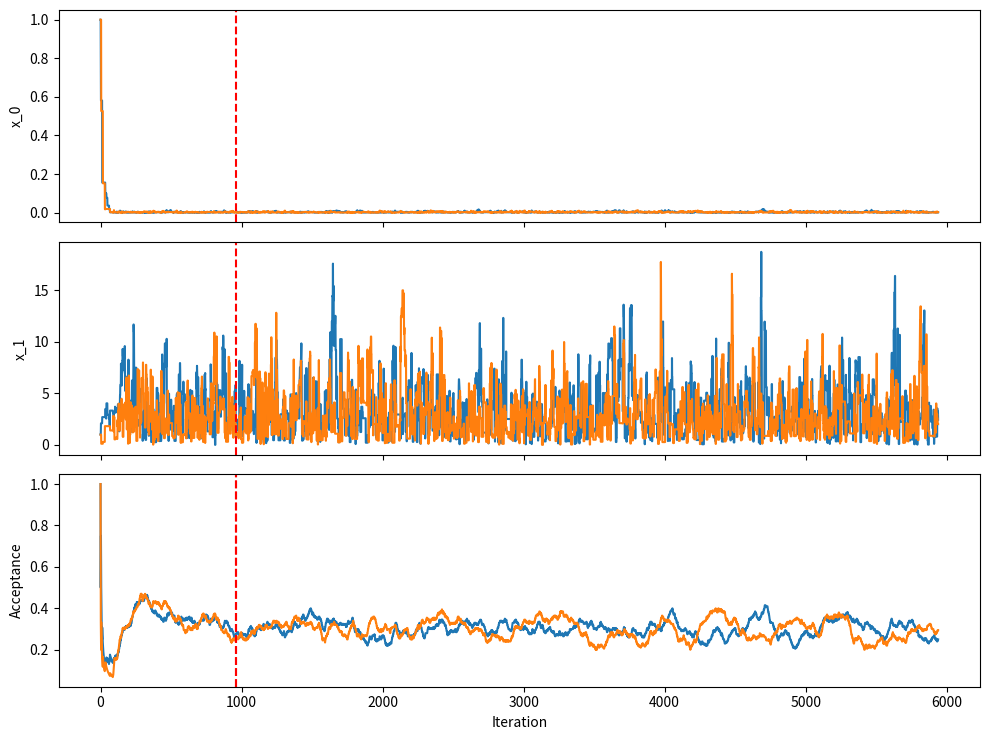
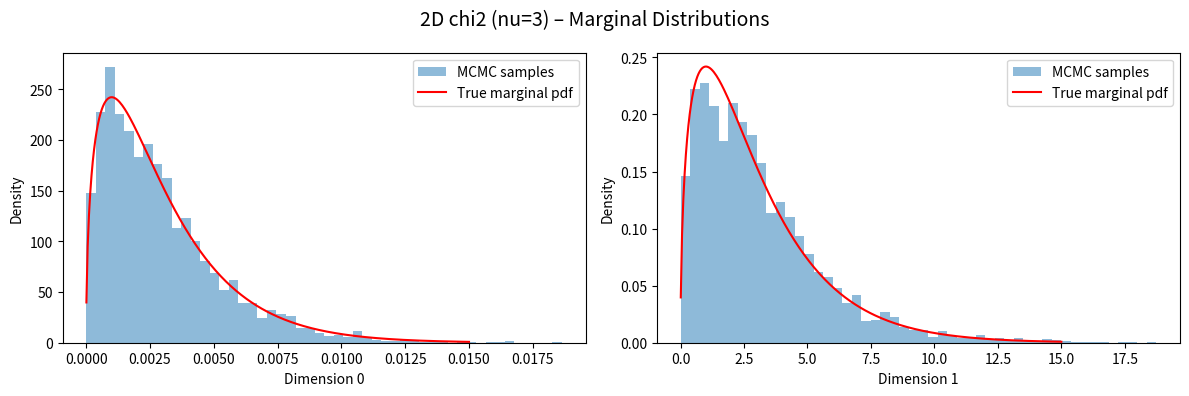
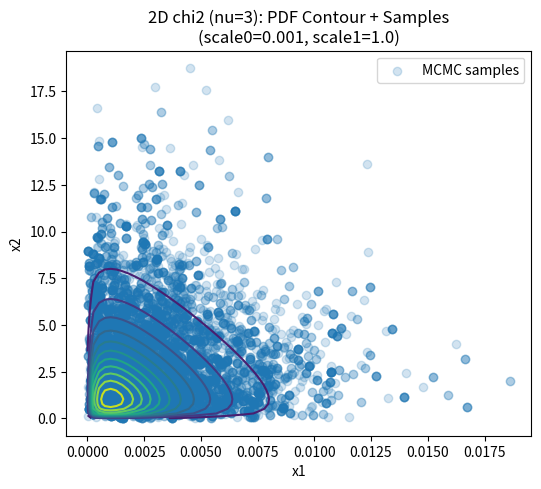

Python code for these plots, in order:
# gpmp/mcmc/mh.py
# --------------------------------------------------------------
# Author: Emmanuel Vazquez <emmanuel.vazquez@centralesupelec.fr>
# Copyright (c) 2022-2026, CentraleSupelec
# License: GPLv3 (see LICENSE)
# --------------------------------------------------------------
"""
Metropolis–Hastings sampler
"""

import time
import math
import numpy as np
import matplotlib.pyplot as plt
from scipy.stats import multivariate_normal, gaussian_kde, ks_2samp
from typing import Callable, Tuple, Dict, Any, Union, Optional
from dataclasses import dataclass, field


def sample_multivariate_normal_with_jitter(
    rng, mean, cov, initial_jitter=1e-8, max_attempts=5
):
    try:
        return rng.multivariate_normal(mean, cov, method="cholesky")
    except np.linalg.LinAlgError:
        jitter = initial_jitter
        dim = cov.shape[0]
        cov += jitter * np.eye(dim)
        for _ in range(max_attempts):
            try:
                return rng.multivariate_normal(mean, cov, method="cholesky")
            except  np.linalg.LinAlgError:
                jitter *= 10
                cov += jitter * np.eye(dim)
        __import__("pdb").set_trace()

        raise LinAlgError(
            "Covariance matrix is not positive definite even after adding jitter."
        )


@dataclass
class MHOptions:
    """
    Configuration for the Metropolis–Hastings sampler.
    """

    dim: int = 1
    n_chains: int = 1
    symmetric: bool = True
    target_acceptance: float = 0.3
    acceptance_tol: float = 0.15
    adaptation_method: str = "Haario"
    proposal_distribution_param_init: Union[np.ndarray, None] = field(default=None)
    adaptation_interval: int = 50
    freeze_adaptation: bool = True
    discard_burnin: bool = False
    n_pool: int = 1
    RM_adapt_factor: float = 1.0
    RM_diminishing: bool = True
    haario_adapt_factor_burnin_phase: float = 1.0
    haario_adapt_factor_sampling_phase: float = 0.5
    haario_initial_scaling_factor: float = 1.0
    sliding_rate_width: int = 200
    show_global_progress: bool = False
    progress_interval: int = 200  # Print every 200 iterations
    init_msg: Union[str, None] = field(default="Sampling from target distribution...")

    def __post_init__(self):
        # If user didn’t supply a proposal_param_init, default to np.ones(dim)
        if self.proposal_distribution_param_init is None:
            self.proposal_distribution_param_init = np.ones(self.dim, dtype=float)
        self.acceptance_min = self.target_acceptance - self.acceptance_tol
        self.acceptance_max = self.target_acceptance + self.acceptance_tol


class MetropolisHastings:
    """
    Metropolis–Hastings sampler with two adaptive strategies:

    - RM (Robbins–Monro) for diagonal or scalar proposals
      ~ adjust proposal_params[i] *= exp(step * (rate - target))

    - Haario for full covariance:
      self.haario_scaling_factors[i] gets updated similarly,
      and each chain's proposal = scaling * EmpCov + eps*I.
      The default 2.38^2/dim factor comes from empirical results
      on multivariate Gaussians suggesting optimal acceptance ~0.23.
    """

    def __init__(
        self,
        log_target: Callable[[np.ndarray], float],
        prop_rnd: Callable[[np.ndarray, int], np.ndarray] = None,
        options: MHOptions = None,
    ):
        """
        log_target: function returning log of target pdf
        prop_rnd: optional function giving random-walk proposal
        options: MHOptions controlling chain count, dimension, etc.
        """
        self.options = options or MHOptions()
        self.log_target = log_target
        self.prop_rnd = prop_rnd or self.default_prop_rnd
        self.rng = np.random.default_rng()

        # Basic config from options
        self.n_chains = self.options.n_chains
        self.dim = self.options.dim
        self.symmetric = self.options.symmetric
        self.target_acceptance = self.options.target_acceptance

        # Proposal params for each chain
        self.proposal_distribution_params = None

        # Full-cov scaling factor for Haario policy
        self.haario_adapt_factor = None
        if self.options.haario_initial_scaling_factor is not None:
            # Use user-supplied initial scale
            self.haario_scaling_factors = [
                self.options.haario_initial_scaling_factor for _ in range(self.n_chains)
            ]
        else:
            # Use default 2.38^2 / dim from literature
            self.haario_scaling_factors = [
                (2.38**2 / self.dim) for _ in range(self.n_chains)
            ]
        # chain history: shape(n_chains, n_steps, dim)
        self.x = None
        self.accept = None
        self.rates = None

        # States & Counters
        self.sampling_mode = "init"
        self.burnin_period = 0
        self.global_iter = 0  # Overall iteration across blocks
        self.global_total = 0  # Total iterations for the entire run
        self.start_time = None  # When we began the entire run

    def _log_prop(self, x: np.ndarray, x_new: np.ndarray, chain_idx: int) -> float:
        """
        Log-proposal density for x_new given x, used if proposal is not symmetric.
        """
        return multivariate_normal.logpdf(
            x_new, mean=x, cov=self._get_cov_parameter(chain_idx)
        )

    def _get_cov_parameter(self, chain_idx: int) -> np.ndarray:
        """
        Build a covariance matrix for chain chain_idx from self.proposal_params.
        """
        p = self.proposal_distribution_params[chain_idx]
        if np.isscalar(p):
            return p * np.eye(self.dim)
        elif p.ndim == 1:
            return np.diag(p)
        elif p.ndim == 2:
            return p
        else:
            raise ValueError("proposal_params must be scalar, 1D, or 2D per chain.")

    def _initialize_proposal_distribution_params(self, p_init: np.ndarray) -> list:
        """
        Convert user-supplied proposal_param_init into a list, one per chain.
        """
        if p_init.ndim == 1 and p_init.shape[0] == self.dim:
            return [p_init.copy() for _ in range(self.n_chains)]
        if p_init.ndim == 2 and p_init.shape == (self.dim, self.dim):
            return [p_init.copy() for _ in range(self.n_chains)]
        if p_init.ndim == 3 and p_init.shape[0] == self.n_chains:
            return [p_init[i].copy() for i in range(self.n_chains)]
        raise ValueError("Invalid proposal_param_init shape.")

    def _get_pooled_samples(self, burnin=0, n_pool=1) -> list[np.ndarray]:
        if self.x is None:
            raise ValueError("No chain data yet.")
        if self.n_chains % n_pool != 0:
            raise ValueError("n_pool must divide n_chains")
        x_pooled = []
        for i in range(0, self.n_chains, n_pool):
            chunk = self.x[i : i + n_pool, burnin:].reshape(-1, self.dim)
            x_pooled.append(chunk)
        return x_pooled

    def _compute_covariances_for_block(
        self, x_block: np.ndarray, n_pool: int = 1
    ) -> np.ndarray:
        """
        Compute covariance per group of chains (each group has n_pool chains),
        given an array x_block of shape (n_chains, block_size, dim).

        Returns:
          covs: shape (n_groups, dim, dim). Each slice covs[i] is the covariance
                for the i-th group of n_pool chains.
        """
        n_chains, block_size, _ = x_block.shape
        if n_chains % n_pool != 0:
            raise ValueError("n_chains must be divisible by n_pool.")
        n_groups = n_chains // n_pool

        covs = np.empty((n_groups, self.dim, self.dim), dtype=float)
        start_indices = range(0, n_chains, n_pool)

        for i, start in enumerate(start_indices):
            x_group = x_block[start : start + n_pool].reshape(-1, self.dim)
            covs[i] = np.cov(x_group.T, ddof=1)

        return covs

    def _diminishing_adaptation_schedule(
        self,
        n: int,
        n_total: int,
        base: float,
        final_frac: float = 0.1,
    ) -> float:
        """Compute an adaptation factor for the current step based on
        a cosine schedule.  At step 0, returns base; at step n,
        returns base * final_frac.

        """
        cosine_component = math.cos(math.pi * n / n_total)
        return base * (final_frac + (1 - final_frac) * cosine_component)

    def _validate_scheduler_args(self, n_steps_total: int, burnin: int):
        if n_steps_total < burnin:
            raise ValueError("Total steps < burnin")

    def _print_progress(
        self, iteration: int, total_steps: int, start_time: float
    ) -> None:
        """
        Print progress info on a line, including % complete and
        estimated remaining time.
        """
        elapsed_time = time.time() - start_time
        avg_time = elapsed_time / (iteration + 1)
        remaining = avg_time * (total_steps - (iteration + 1))
        pct = (iteration + 1) / total_steps * 100
        msg = f"  Progress: {pct:5.2f}% | Time left: {remaining:5.1f}s"
        print(f"{msg:70s}", end="\r")

    def _print_final_time(self, total_steps: int, start_time: float) -> None:
        """
        Print final summary of total elapsed time and number of steps
        """
        elapsed_time = time.time() - start_time
        print(f"  Progress: 100.00% complete | Total time: {elapsed_time:.3f}s")
        print(f"  Total proposals: {total_steps * self.n_chains}")

    def set_mode(self, mode: str):
        self.sampling_mode = mode
        if mode == "burnin":
            self.haario_adapt_factor = self.options.haario_adapt_factor_burnin_phase
        elif mode == "sampling_adaptation":
            self.haario_adapt_factor = self.options.haario_adapt_factor_sampling_phase

    def default_prop_rnd(self, x: np.ndarray, chain_idx: int) -> np.ndarray:
        """
        Default random-walk: draw from N(x, Cov) where Cov depends on proposal_params.
        """
        cov = self._get_cov_parameter(chain_idx)
        perturbation = sample_multivariate_normal_with_jitter(
            self.rng, np.zeros(self.dim), cov
        )
        return x + perturbation

    def update_proposal_covariance_from_samples(
        self,
        x_chain: np.ndarray = None,
        raw_cov: np.ndarray = None,
        scaling: float = None,
        epsilon: float = 1e-6,
    ) -> np.ndarray:
        """
        Build a proposal covariance matrix according to Haario’s formula:
          new_cov = scaling * raw_cov + epsilon * I
        Either supply x_chain (from which raw_cov is computed) or raw_cov directly.

        Parameters:
          x_chain : (n_samples, dim) array, optional
            The chain’s samples from which covariance is computed.
          raw_cov : (dim, dim) array, optional
            A precomputed covariance matrix. Supply this instead of x_chain.
          scaling : float, optional
            Multiplicative scale. Defaults to 2.38^2/dim if not set.
          epsilon : float, optional
            Small diagonal shift for stability. Default=1e-6.

        Returns:
          cov : (dim, dim) The updated proposal covariance.
        """
        if (x_chain is None) == (raw_cov is None):
            raise ValueError("Must supply exactly one of x_chain or raw_cov.")
        if scaling is None:
            scaling = (2.38**2) / self.dim

        if raw_cov is not None:
            used_cov = raw_cov
        else:
            used_cov = np.cov(x_chain.T, ddof=1)

        return scaling * used_cov + epsilon * np.eye(self.dim)

    def compute_sliding_rates(self, n_block_size: int) -> np.ndarray:
        """
        Compute the sliding mean of the acceptance rate for each chain
        using a   averages of size n_block_size over iterations 0 to self.global_iter.
        For early iterations (t < n_block_size), the mean is computed over t+1 samples.

        Parameters
        ----------
        n_block_size : int
            Size of the sliding   averages.

        Returns
        -------
        np.ndarray
            Array of shape (self.n_chains, self.global_iter) with sliding mean acceptance rates.
        """
        if self.accept is None:
            raise ValueError("No acceptance data available to compute sliding rates.")

        n_chains = self.n_chains
        n_max = self.global_iter
        rates = np.empty((n_chains, n_max))

        acc = self.accept[:, :n_max].astype(float)
        cumsum = np.cumsum(acc, axis=1)
        for c in range(n_chains):
            # For the first n_block_size samples, average over available samples.
            rates[c, :n_block_size] = cumsum[c, :n_block_size] / (
                np.arange(n_block_size) + 1
            )
            # For samples t >= n_block_size, average over the last n_block_size samples.
            rates[c, n_block_size:] = (
                cumsum[c, n_block_size:] - cumsum[c, :-n_block_size]
            ) / n_block_size

        return rates

    def mhstep(self, x_current: np.ndarray, chain_idx: int) -> Tuple[np.ndarray, bool]:
        """
        Single Metropolis–Hastings update for chain chain_idx.
        If symmetric=False, includes reverse-proposal terms in acceptance.
        """
        y = self.prop_rnd(x_current, chain_idx)
        try:
            log_target_y = self.log_target(y)
        except:
            log_target_y = -np.inf
        log_a = log_target_y - self.log_target(x_current)
        if not self.symmetric:
            log_a += self._log_prop(y, x_current, chain_idx) - self._log_prop(
                x_current, y, chain_idx
            )
        accept = np.log(self.rng.random()) < log_a
        return (y, True) if accept else (x_current, False)

    def run_samples(
        self,
        n_steps: int,
        show_global_progress: bool = False,
    ) -> np.ndarray:
        """
        Run n_steps of MCMC sampling and return acceptation rate.
        """
        i0 = self.global_iter + 1
        i1 = self.global_iter + 1 + n_steps
        for t in range(i0, i1):
            for c in range(self.n_chains):
                self.x[c, t], self.accept[c, t] = self.mhstep(self.x[c, t - 1], c)
            self.global_iter += 1
            if show_global_progress:
                if self.global_iter % self.options.progress_interval == 0:
                    self._print_progress(
                        self.global_iter, self.global_total, self.start_time
                    )
        block_rates = np.mean(self.accept[:, i0:i1], axis=1)
        return block_rates

    def run_adaptive_RM(self, n_block_size: int, diminishing: bool = True):
        """
        Run one block of Robbins–Monro adaptation.

        Parameters:
          n_block_size : int
              Number of steps in this block.
          diminishing : bool, optional
              Whether to use a diminishing adaptation schedule (default: True).
        """
        gamma_base = self.options.RM_adapt_factor
        rates = self.run_samples(
            n_block_size,
            show_global_progress=self.options.show_global_progress,
        )
        if diminishing:
            gamma = self._diminishing_adaptation_schedule(
                self.global_iter, self.burnin_period, gamma_base, final_frac=0.1
            )
        else:
            gamma = gamma_base
        for c in range(self.n_chains):
            self.proposal_distribution_params[c] *= np.exp(
                gamma * (rates[c] - self.target_acceptance)
            )

    def run_adaptive_Haario(self, n_block_size: int, epsilon: float = 1e-6):
        """
        Run one block of Haario adaptation.

        Parameters:
          n_block_size : int
              Number of steps in this block.
          init : np.ndarray
              The initial state for the block.
          epsilon : float, optional
              Small diagonal shift for stability (default: 1e-6).
        """
        block_rates = self.run_samples(
            n_block_size,
            show_global_progress=self.options.show_global_progress,
        )
        # Compute pooled covariances for groups of chains.
        i0 = self.global_iter - n_block_size + 1
        i1 = self.global_iter + 1
        covs = self._compute_covariances_for_block(
            self.x[:, i0:i1, :], self.options.n_pool
        )
        for c in range(self.n_chains):
            grp = c // self.options.n_pool
            self.haario_scaling_factors[c] *= np.exp(
                self.haario_adapt_factor * (block_rates[c] - self.target_acceptance)
            )
            self.proposal_distribution_params[c] = (
                self.update_proposal_covariance_from_samples(
                    raw_cov=covs[grp],
                    scaling=self.haario_scaling_factors[c],
                    epsilon=epsilon,
                )
            )

    def run_adaptive(self, n_samples: int):
        """
        Runs the chain for n_samples samples using phase block by block adpation.

        Parameters
        ----------
        n_samples : int
            Total number of steps.
        """
        n_blocks = n_samples // self.options.adaptation_interval
        method = self.options.adaptation_method.lower()
        for _ in range(n_blocks):
            if method == "rm":
                self.run_adaptive_RM(
                    self.options.adaptation_interval,
                    diminishing=None,
                )
            elif method == "haario":
                self.run_adaptive_Haario(self.options.adaptation_interval)
            else:
                raise ValueError("adaptation_method must be 'RM' or 'Haario'.")

    def run_burnin(
        self,
        burnin_period: int,
        diag: bool = True,
        n_blocks_convergence_diag: int = 20,
    ) -> None:
        """
        Run the burn-in phase block by block with optional early stopping based on convergence diagnostics.

        Parameters
        ----------
        burnin_period : int
            Total number of burn-in steps.
        diag : bool, optional
            If True, run diagnostics (sliding acceptance rates and Gelman–Rubin) after each block (default: True).
        n_blocks_convergence_diag : int, optional
            Number of burn-in blocks to use for diagnostics; each block is self.options.adaptation_interval steps (default: 4).
        """
        n_blocks = burnin_period // self.options.adaptation_interval
        method = self.options.adaptation_method.lower()
        # Diagnostic sample count (used for early stopping)
        n_diag_samples = n_blocks_convergence_diag * self.options.adaptation_interval

        for block in range(n_blocks):
            if method == "rm":
                self.run_adaptive_RM(
                    self.options.adaptation_interval,
                    diminishing=self.options.RM_diminishing,
                )
            elif method == "haario":
                self.run_adaptive_Haario(self.options.adaptation_interval)
            else:
                raise ValueError("adaptation_method must be 'RM' or 'Haario'.")
            # Early stopping diagnostics: check if we have enough samples and convergence is achieved
            if diag and self.global_iter >= n_diag_samples:
                rates = self.compute_sliding_rates(self.options.sliding_rate_width)
                i0 = max(0, self.global_iter - n_diag_samples)
                i1 = self.global_iter
                rates = rates[:, i0:i1]
                min_ar = np.min(rates, axis=1)
                max_ar = np.max(rates, axis=1)
                gr_results = self.check_convergence_gelman_rubin(
                    last_n_samples=n_diag_samples, verbose=False
                )
                if (
                    np.all(min_ar > self.options.acceptance_min)
                    and np.all(max_ar < self.options.acceptance_max)
                ) and gr_results.get("ok", False):
                    print(
                        f"\nEarly stopping: convergence detected during burn-in at iter = {self.global_iter}."
                    )
                    print(
                        f"  Min / Max acceptance rate: {np.min(min_ar):.3f} / {np.max(max_ar):.3f}"
                    )
                    print(f"  Gelman-Rubin: {gr_results}")
                    self.burnin_period = self.global_iter
                    break

        if diag:
            print("\nConvergence Diagnostics after burn-in:")
            rates = self.compute_sliding_rates(self.options.sliding_rate_width)
            self.check_acceptance_rates(
                last_n_samples=n_diag_samples,
                rates=rates,
                low_threshold=self.options.acceptance_min,
                high_threshold=self.options.acceptance_max,
            )
            self.check_convergence_gelman_rubin(last_n_samples=n_diag_samples)

    def scheduler(
        self,
        chains_state_initial: np.ndarray,
        n_steps_total: int,
        burnin_period: int,
        replicate_initial_state: bool = True,
    ) -> np.ndarray:
        """
        Run the full MCMC process:
          - Runs the burn-in phase.
          - Runs the sampling phase.
        """
        chains_state_initial = np.atleast_2d(chains_state_initial)
        if (
            chains_state_initial.shape == (1, self.dim)
            and replicate_initial_state
            and self.n_chains > 1
        ):
            chains_state_initial = np.tile(chains_state_initial, (self.n_chains, 1))
        if chains_state_initial.shape != (self.n_chains, self.dim):
            raise ValueError(
                f"chains_state_initial must have shape ({self.n_chains}, {self.dim})"
                + f" or be 1D if replicate_initial_state=True. Got {chains_state_initial.shape}."
            )
        self._validate_scheduler_args(n_steps_total, burnin_period)
        self.proposal_distribution_params = (
            self._initialize_proposal_distribution_params(
                self.options.proposal_distribution_param_init
            )
        )
        # Set up iteration tracking.
        self.x = np.empty((self.n_chains, 1 + n_steps_total, self.dim), dtype=float)
        self.accept = np.empty((self.n_chains, 1 + n_steps_total), dtype=bool)
        self.burnin_period = burnin_period
        self.global_iter = 0
        self.global_total = 1 + n_steps_total
        self.start_time = time.time()
        self.x[:, 0, :] = chains_state_initial
        self.accept[:, 0] = True

        print(self.options.init_msg)
        print(f"  Dimension: {self.dim}")
        print(f"  Total steps: {n_steps_total}")
        print(f"  Burn-in: {burnin_period}")
        print(f"  Chains: {self.n_chains}")

        # Run burn-in.
        self.set_mode("burnin")
        self.run_burnin(burnin_period)

        # Run sampling phase.
        n_remain = n_steps_total - burnin_period
        if self.options.freeze_adaptation:
            self.set_mode("sampling_freeze_adaptation")
            self.run_samples(
                n_remain,
                show_global_progress=self.options.show_global_progress,
            )
        else:
            self.set_mode("sampling_adaptation")
            self.run_adaptive(n_remain)

        self.global_total = self.global_iter
        if self.options.show_global_progress:
            self._print_final_time(self.global_total, self.start_time)

        # Compute acceptance rates
        self.rates = self.compute_sliding_rates(self.options.sliding_rate_width)

        return (
            self.x[:, self.burnin_period : self.global_total]
            if self.options.discard_burnin
            else self.x[:, : self.global_total]
        )

    def check_acceptance_rates(
        self,
        burnin_period: Optional[int] = None,
        last_n_samples: Optional[int] = None,
        low_threshold: float = 0.15,
        high_threshold: float = 0.40,
        rates: Optional[np.ndarray] = None,
        verbose: bool = True,
    ) -> Dict[str, Union[float, bool]]:
        """
        Check acceptance rates using a provided 'rates' array or self.rates.

        Uses samples from burnin_period to self.global_iter (or only the last n samples if specified).
        Prints warnings if the min rate is below low_threshold or the max rate is above high_threshold.

        Returns
        -------
        Dict[str, Union[float, bool]]
            Dictionary with keys:
              - "min_ar": minimum acceptance rate
              - "max_ar": maximum acceptance rate
              - "ok": True if min_ar >= low_threshold and max_ar <= high_threshold, else False.
        """
        if burnin_period is None:
            burnin_period = self.burnin_period
        if rates is None:
            if self.rates is None:
                if verbose:
                    print(
                        "No sliding acceptance rates available. Please compute self.rates first."
                    )
                return {}
            rates_data = self.rates
        else:
            rates_data = rates

        i0 = (
            burnin_period
            if last_n_samples is None
            else max(0, self.global_iter - last_n_samples)
        )
        i1 = self.global_iter
        if (n_block_size := i1 - i0) <= 1:
            raise ValueError("Not enough samples to compute acceptance rates.")

        data = rates_data[:, i0:i1]
        min_ar = data.min()
        max_ar = data.max()
        ok = (min_ar >= low_threshold) and (max_ar <= high_threshold)

        if verbose:
            print("[check_acceptance_rates]")
            if not ok:
                if min_ar < low_threshold:
                    print(
                        f"WARNING: Min acceptance rate ({min_ar:.3f}) is below the threshold of {low_threshold:.2f}."
                    )
                if max_ar > high_threshold:
                    print(
                        f"WARNING: Max acceptance rate ({max_ar:.3f}) is above the threshold of {high_threshold:.2f}."
                    )
            else:
                print("PASS: Acceptance rates within tolerance bounds")
            print(f"  Min = {min_ar:.3f},  Max = {max_ar:.3f}")

        return {"min_ar": min_ar, "max_ar": max_ar, "ok": ok}

    def compute_gelman_rubin_rhat(
        self,
        burnin_period: Optional[int] = None,
        last_n_samples: Optional[int] = None,
    ) -> np.ndarray:
        """
        Compute the Gelman-Rubin R-hat statistic using a slice of self.x.

        Parameters
        ----------
        burnin_period : int, optional
            Number of initial iterations to ignore.
        last_n_samples : Optional[int], optional
            Use only the last n samples (from self.global_iter); if None, use samples from burnin_period to self.global_iter.

        Returns
        -------
        np.ndarray
            R-hat values for each parameter (shape: (dim,)).
        """
        if burnin_period is None:
            burnin_period = self.burnin_period
        if self.x is None:
            raise ValueError("No chain data available.")
        n_chains, n_steps, dim = self.x.shape
        if n_chains < 2:
            raise ValueError("At least 2 chains are required.")

        i0 = (
            burnin_period
            if last_n_samples is None
            else max(0, self.global_iter - last_n_samples)
        )
        i1 = self.global_iter
        n_block = i1 - i0
        if n_block <= 1:
            raise ValueError("Not enough samples to compute Gelman-Rubin diagnostic.")

        block = self.x[:, i0:i1, :]  # shape: (n_chains, n_block, dim)
        chain_means = np.mean(block, axis=1)  # shape: (n_chains, dim)
        chain_vars = np.var(block, axis=1, ddof=1)  # shape: (n_chains, dim)
        W = np.mean(chain_vars, axis=0)  # within-chain variance
        # between-chain variance
        B = n_block * np.var(chain_means, axis=0, ddof=1)
        var_post = ((n_block - 1) / n_block) * W + (1.0 / n_block) * B
        rhat = np.sqrt(var_post / W)
        return rhat

    def check_convergence_gelman_rubin(
        self,
        burnin_period: int = 0,
        last_n_samples: Optional[int] = None,
        threshold: float = 1.1,
        verbose: bool = True,
    ) -> Dict[str, Any]:
        """
        Check convergence via Gelman-Rubin diagnostic by calling compute_gelman_rubin_rhat.

        Parameters
        ----------
        burnin_period : int, optional
            Number of initial iterations to ignore.
        last_n_samples : Optional[int], optional
            Use only the last n samples; if None, use samples from burnin_period to self.global_iter.
        threshold : float, optional
            Convergence threshold for R-hat (default: 1.1).
        verbose : bool, optional
            If True, print the diagnostic result.

        Returns
        -------
        Dict[str, Any]
            Dictionary with keys 'rhat' (np.ndarray) and 'ok' (bool).
        """
        rhat = self.compute_gelman_rubin_rhat(
            burnin_period=burnin_period, last_n_samples=last_n_samples
        )
        ok = np.all(rhat < threshold)
        if verbose:
            if ok:
                print(f"[check_gelman_rubin_rhat]\nPASS: All R-hat < {threshold}.")
            else:
                print(f"[check_gelman_rubin_rhat]\nWARNING: Some R-hat ≥ {threshold}.")
            print(f"  R-hat values: {rhat}")
        return {"rhat": rhat, "ok": ok}

    def ks_statistics(
        self,
        n_blocks: int,
        n_block_size: int,
        alpha: float = 0.01,
        return_significance: bool = True,
        return_statistic: bool = False,
    ):
        """
        Compare the empirical distributions in the last n_blocks blocks
        of size n_block_size on each chain using two-sample KS tests.

        Parameters
        ----------
        n_blocks : int
            Number of blocks to consider (per chain), counting from the end.
        n_block_size : int
            Number of samples in each block.
        alpha : float, optional
            Significance level (default=0.01). If return_significance=True,
            we also produce a boolean mask where p < alpha.
        return_significance : bool, optional
            If True (default), return a boolean mask indicating which comparisons
            are significant at level alpha.
        return_statistic : bool, optional
            If True, also return the 2D array of KS statistic values (dim, B, B).

        Returns
        -------
        Depending on the boolean parameters:
          - If return_statistic=False, return_significance=False:
                pvalue_matrix
          - If return_statistic=False, return_significance=True:
                pvalue_matrix, significance
          - If return_statistic=True,  return_significance=False:
                ks_matrix, pvalue_matrix
          - If return_statistic=True,  return_significance=True:
                ks_matrix, pvalue_matrix, significance

        Where
          ks_matrix      has shape (dim, B, B)        with KS statistics
          pvalue_matrix  has shape (dim, B, B)        with corresponding p-values
          significance   has shape (dim, B, B) bool   where p < alpha
          B = n_blocks * n_chains

        Notes
        -----
        - This uses a two-sided KS test for each dimension's pairwise block comparison.
        - A significant fraction of p-values < alpha may indicate non-convergence.
        """
        if self.x is None:
            raise ValueError("No chain data available. Run sampler first.")

        n_chains, n_steps, dim = self.x.shape

        needed = n_blocks * n_block_size
        if needed > n_steps:
            raise ValueError(
                f"Requested {n_blocks} blocks of size {n_block_size} ({needed} total) "
                f"but chain only has {n_steps} samples."
            )

        # Collect the last n_blocks blocks from each chain.
        blocks = []
        start_index = n_steps - needed
        for chain_idx in range(n_chains):
            for b in range(n_blocks):
                block_start = start_index + b * n_block_size
                block_end = block_start + n_block_size
                blocks.append(self.x[chain_idx, block_start:block_end, :])

        B = len(blocks)  # total number of blocks = n_blocks * n_chains

        # p-values in a (dim, B, B) array
        pvalue_matrix = np.zeros((dim, B, B), dtype=float)

        # Optionally store KS statistics in a separate matrix
        ks_matrix = np.zeros((dim, B, B), dtype=float) if return_statistic else None

        # Fill pairwise results dimension-by-dimension
        for d in range(dim):
            for i in range(B):
                # the diagonal remains zero
                for j in range(i + 1, B):
                    result = ks_2samp(
                        blocks[i][:, d], blocks[j][:, d], alternative="two-sided"
                    )
                    stat, pval = result.statistic, result.pvalue
                    if return_statistic:
                        ks_matrix[d, i, j] = stat
                        ks_matrix[d, j, i] = stat
                    pvalue_matrix[d, i, j] = pval
                    pvalue_matrix[d, j, i] = pval

        if return_significance:
            significance = pvalue_matrix < alpha
            if return_statistic:
                return ks_matrix, pvalue_matrix, significance
            else:
                return pvalue_matrix, significance
        else:
            if return_statistic:
                return ks_matrix, pvalue_matrix
            else:
                return pvalue_matrix

    def check_convergence_ks(
        self,
        multi_block_n_blocks: int = 5,
        multi_block_size: int = 100,
        single_block_size: int = None,
        alpha: float = 0.01,
        fraction_threshold: float = 0.5,
        verbose: bool = True,
    ) -> dict:
        """
        Perform two KS-diagnosis checks to assess convergence:
          1) Multi-block: multiple blocks per chain.
          2) Single-block: one block per chain (lumping samples).

        The KS test compares the empirical distributions of blocks.
        A low fraction of significant tests (p < alpha) indicates convergence.

        Parameters
        ----------
        multi_block_n_blocks : int, optional
            Number of sub-blocks to use per chain (default: 5).
        multi_block_size : int, optional
            Size of each sub-block (default: 100).
        single_block_size : int, optional
            Size of the single block. If None, defaults to multi_block_n_blocks * multi_block_size.
        alpha : float, optional
            Significance level for the KS test (default: 0.05).
        fraction_threshold : float, optional
            Convergence is assumed if the fraction of significant comparisons is below this threshold (default: 0.5).
        verbose : bool, optional
            If True, prints a summary.

        Returns
        -------
        results : dict
            {
                "multi_block": {
                    "n_blocks": int,
                    "block_size": int,
                    "frac_significant": float
                },
                "single_block": {
                    "n_blocks": 1,
                    "block_size": int,
                    "frac_significant": float
                },
                "ok": bool
            }
        """
        if self.x is None:
            raise ValueError("No chain data. Please run or load the sampler first.")

        n_chains, n_steps, dim = self.x.shape

        # Multi-block check.
        needed_multi = multi_block_n_blocks * multi_block_size
        if n_steps < needed_multi:
            raise ValueError(
                f"Need at least {needed_multi} samples for multi-block check."
            )
        ks_matA, pval_matA, sigA = self.ks_statistics(
            n_blocks=multi_block_n_blocks,
            n_block_size=multi_block_size,
            alpha=alpha,
            return_significance=True,
            return_statistic=True,
        )
        frac_sig_multi = np.mean(sigA)

        # Single-block check.
        if single_block_size is None:
            single_block_size = needed_multi  # default lumps the same samples
        if n_steps < single_block_size:
            raise ValueError(
                f"Need at least {single_block_size} samples for single-block check."
            )
        ks_matB, pval_matB, sigB = self.ks_statistics(
            n_blocks=1,
            n_block_size=single_block_size,
            alpha=alpha,
            return_significance=True,
            return_statistic=True,
        )
        frac_sig_single = np.mean(sigB)

        # Convergence is declared if the fraction of significant comparisons is low.
        ok = (frac_sig_multi < fraction_threshold) and (
            frac_sig_single < fraction_threshold
        )

        results = {
            "multi_block": {
                "n_blocks": multi_block_n_blocks,
                "block_size": multi_block_size,
                "frac_significant": frac_sig_multi,
            },
            "single_block": {
                "n_blocks": 1,
                "block_size": single_block_size,
                "frac_significant": frac_sig_single,
            },
            "ok": ok,
        }

        if verbose:
            print("[check_convergence_ks]")
            if ok:
                print("PASS: Both KS checks below threshold.")
            else:
                print("WARNING: At least one KS check exceeded threshold.")
            print(
                f"  Multi-block: frac_significant = {frac_sig_multi:.2%} (blocks = {multi_block_n_blocks} x {multi_block_size})"
            )
            print(
                f"  Single-block: frac_significant = {frac_sig_single:.2%} (1 x {single_block_size})"
            )
            print(f"  Threshold = {fraction_threshold:.2%}, alpha = {alpha}")

        return results

    def plot_chains(self, burnin=None, parameter_indices=None, show_rate=True):
        """Trace plots of each dimension, optional acceptance-rate subplot."""
        if burnin is None:
            burnin = self.burnin_period
        if self.x is None:
            raise ValueError("No chain data.")
        n_chains, n_steps, _ = self.x.shape
        pidx = parameter_indices or list(range(self.dim))
        n_plots = len(pidx)
        total_plots = n_plots + 1 if show_rate else n_plots
        desired_height_in = 2.5 * total_plots
        if total_plots > 4:
            desired_height_in = 9
        fig, axes = plt.subplots(
            total_plots, 1, figsize=(10, desired_height_in), sharex=True
        )
        if total_plots == 1:
            axes = [axes]
        # Param traces
        for i, param in enumerate(pidx):
            for c in range(n_chains):
                axes[i].plot(self.x[c, : self.global_iter, param], label=f"Chain {c+1}")
            axes[i].set_ylabel(f"x_{param}")
            if burnin > 0:
                axes[i].axvline(
                    burnin,
                    color="red",
                    linestyle="--",
                    label="End Burn-in" if i == 0 else None,
                )
            # axes[i].legend(loc="best")
        if show_rate:
            axr = axes[-1]
            if self.rates is not None:
                for c in range(n_chains):
                    axr.plot(self.rates[c, : self.global_iter], label=f"Chain {c+1}")
                    if burnin > 0:
                        axr.axvline(
                            burnin,
                            color="red",
                            linestyle="--",
                            label="End Burn-in" if i == 0 else None,
                        )
            else:
                print("No acceptance data to display.")
            axr.set_ylabel("Acceptance")
            # axr.legend(loc="best")
            axr.set_xlabel("Iteration")
        else:
            axes[-1].set_xlabel("Iteration")
        plt.tight_layout()
        plt.show()

    def plot_empirical_distributions(
        self, burnin=None, parameter_indices=None, bins=50, smooth=True
    ):
        """Plot either histogram or KDE for each parameter dimension, chain by chain."""
        if burnin is None:
            burnin = self.burnin_period
        if self.x is None:
            raise ValueError("No chain data.")
        n_chains, n_steps, _ = self.x.shape
        pidx = parameter_indices or list(range(self.dim))
        n_plots = len(pidx)
        desired_height_in = 2.5 * n_plots
        if n_plots > 4:
            desired_height_in = 9

        fig, axes = plt.subplots(
            n_plots, 1, figsize=(10, desired_height_in), sharex=False
        )
        if n_plots == 1:
            axes = [axes]
        for i, param in enumerate(pidx):
            ax = axes[i]
            for c in range(n_chains):
                vals = self.x[c, burnin : self.global_iter, param]
                if not smooth:
                    ax.hist(
                        vals,
                        bins=bins,
                        density=True,
                        histtype="step",
                        label=f"Chain {c+1}",
                    )
                else:
                    lo, hi = vals.min(), vals.max()
                    xx = np.linspace(lo - 0.1 * (hi - lo), hi + 0.1 * (hi - lo), 100)
                    kde = gaussian_kde(vals)
                    ax.plot(xx, kde(xx), label=f"Chain {c+1}")
            ax.set_xlabel(rf"$\theta_{{{param+1}}}$")
            ax.set_ylabel("Density")
            # ax.legend(loc="best")
        plt.tight_layout()
        plt.show()

    def recompute_all_chains_full_covariance(
        self, burnin=None, scaling=None, epsilon=1e-6
    ):
        """Recompute each chain's param from post-burnin samples (Haario approach)."""
        if burnin is None:
            burnin = self.burnin_period
        if self.x is None:
            raise ValueError("No chain data available.")
        for c in range(self.n_chains):
            x = self.x[c, burnin:]
            self.proposal_distribution_params[c] = (
                self.update_proposal_covariance_from_samples(x, scaling, epsilon)
            )

    def compute_empirical_covariance_whole_chain(
        self, burnin=None, pooled=False, n_pool=1
    ) -> Union[np.ndarray, list]:
        """
        If pooled=True, single covariance from all chains post-burnin.
        Otherwise, group in n_pool lumps. Return list of cov per group.
        """
        if burnin is None:
            burnin = self.burnin_period
        if self.x is None:
            raise ValueError("No samples yet.")
        if pooled:
            big = self.x[:, burnin:].reshape(-1, self.dim)
            return np.cov(big.T, ddof=1)
        x_pooled = self._get_pooled_samples(burnin, n_pool)
        return [np.cov(x.T, ddof=1) for x in x_pooled]


def test_linear_regression():
    """Linear regression example"""
    np.random.seed(42)

    # Example: linear regression with optional dummy dims
    n = 60
    d_0 = 5
    X = np.random.randn(n, d_0)
    true_beta = np.array([1.0, -2.0, 0.5, 0.0, 1.5])
    sigma = 1.0
    y = X @ true_beta + sigma * np.random.randn(n)

    def log_target(beta: np.ndarray) -> float:
        # Suppose only first d are real coefs, rest dummy
        ll = -0.5 * np.sum((y - X @ beta[:d_0]) ** 2) / (sigma**2)
        # mild Gaussian prior
        lp = -0.5 * np.sum(beta**2) / 100.0
        return ll + lp

    # Extend dimension
    d_inactive = 2
    d_1 = d_0 + d_inactive

    # Configure
    opts = MHOptions(
        dim=d_1,
        n_chains=2,
        target_acceptance=0.25,
        adaptation_method="Haario",
        adaptation_interval=50,
        freeze_adaptation=True,
        discard_burnin=True,
        n_pool=2,
        haario_adapt_factor_burnin_phase=1.0,
        haario_adapt_factor_sampling_phase=0.5,
        haario_initial_scaling_factor=1.0,
        show_global_progress=True,
    )

    # Sampler instance
    mh = MetropolisHastings(log_target=log_target, options=opts)

    # Initial states
    init_states = np.zeros((opts.n_chains, opts.dim))

    n_steps_total = 10000
    burnin_period = 3000

    # Adaptation + sampling
    x = mh.scheduler(
        chains_state_initial=init_states,
        n_steps_total=n_steps_total,
        burnin_period=burnin_period,
    )

    # Plot
    mh.plot_chains()
    mh.plot_empirical_distributions(smooth=False)

    # Posterior means
    post_mean = np.mean(x, axis=(0, 1))
    print("Posterior means:", post_mean)
    print("True beta:", true_beta)


def test_chi2():
    """
    2D Chi-square(ν) distribution
    """
    import math
    from scipy.stats import chi2

    # -------------------------------
    # 1) Configuration of distribution
    # -------------------------------
    dof = 3
    scale = [1e-3, 1.0]

    def pdf_1d(x, df=dof, scale=1.0):
        return chi2.pdf(x, df=df, scale=scale)

    def logpdf_1d(x, df=dof, scale=1.0):
        return chi2.logpdf(x, df=df, scale=scale)

    def log_chi2_2d(z: np.ndarray) -> float:
        return logpdf_1d(z[0], df=dof, scale=scale[0]) + logpdf_1d(
            z[1], df=dof, scale=scale[1]
        )

    def pdf_2d(x, y):
        return pdf_1d(x, df=dof, scale=scale[0]) * pdf_1d(y, df=dof, scale=scale[1])

    # -------------------------------
    # 2) MCMC Setup
    # -------------------------------
    np.random.seed(42)
    dim = 2

    # Metropolis–Hastings options
    opts = MHOptions(
        dim=dim,
        n_chains=2,
        target_acceptance=0.3,
        adaptation_method="Haario",
        adaptation_interval=30,
        freeze_adaptation=False,
        discard_burnin=False,
        n_pool=2,
        haario_adapt_factor_burnin_phase=1.0,
        haario_adapt_factor_sampling_phase=0.5,
        haario_initial_scaling_factor=1.0,
        show_global_progress=True,
    )

    # Sampler using our 2D log-target
    mh = MetropolisHastings(log_target=log_chi2_2d, options=opts)

    # Start chains at a positive point, e.g. (3,3)
    init_states = np.full((opts.n_chains, opts.dim), 1.0)

    # -------------------------------
    # 3) Run the sampler
    # -------------------------------
    n_steps_total = 10_000
    burnin_period = 5_000

    x = mh.scheduler(
        chains_state_initial=init_states,
        n_steps_total=n_steps_total,
        burnin_period=burnin_period,
    )
    # x has shape (n_chains, n_steps_total, 2) or (n_chains, n_steps_total - burnin, 2)
    #   depending on discard_burnin (currently False => we keep burnin).

    # ------------------------------
    # 4) Convergence diagnosis
    # ------------------------------
    mh.check_acceptance_rates()
    res = mh.check_convergence_gelman_rubin(last_n_samples=1000, threshold=1.1)

    # -------------------------------
    # 5) Plot chain traces & hist
    # -------------------------------
    mh.plot_chains()

    # Merge chains (post-burnin) for dimension-by-dimension hist
    x = x[:, mh.burnin_period :, :].reshape(-1, 2)

    fig, axes = plt.subplots(1, 2, figsize=(12, 4))
    for i in range(dim):
        ax = axes[i]
        x_1d = x[:, i]

        # Histogram of MCMC samples
        ax.hist(x_1d, bins=50, density=True, alpha=0.5, label="MCMC samples")

        # Overlay the true marginal pdf
        xs = np.linspace(0.01, 15.0, 300) * scale[i]
        # dimension i's scale
        scale_i = scale[0] if i == 0 else scale[1]
        pdf_vals = pdf_1d(xs, df=dof, scale=scale_i)

        ax.plot(xs, pdf_vals, "r-", label="True marginal pdf")
        ax.set_xlabel(f"Dimension {i}")
        ax.set_ylabel("Density")
        ax.legend()

    fig.suptitle(f"2D chi2 (nu={dof}) – Marginal Distributions", fontsize=14)
    plt.tight_layout()
    plt.show()

    # -------------------------------
    # 6) 2D contour of joint pdf + scatter
    # -------------------------------
    grid_pts = 60
    max_val = 15.0
    xs = np.linspace(0.01, max_val, grid_pts) * scale[0]
    ys = np.linspace(0.01, max_val, grid_pts) * scale[1]
    XX, YY = np.meshgrid(xs, ys, indexing="ij")
    ZZ = np.zeros_like(XX)

    for r in range(grid_pts):
        for c in range(grid_pts):
            ZZ[r, c] = pdf_2d(XX[r, c], YY[r, c])

    plt.figure(figsize=(6, 5))
    plt.contour(XX, YY, ZZ, levels=12)
    plt.scatter(x[:, 0], x[:, 1], alpha=0.2, label="MCMC samples")
    plt.title(
        f"2D chi2 (nu={dof}): PDF Contour + Samples\n(scale0={scale[0]}, scale1={scale[1]})"
    )
    plt.xlabel("x1")
    plt.ylabel("x2")
    plt.legend()
    plt.show()


if __name__ == "__main__":
    # case = "linear_regression"
    case = "chi2"

    if case == "linear_regression":
        test_linear_regression()
    elif case == "chi2":
        test_chi2()
